Run: headless pygame with SDL's dummy video driver; simulated clock (each Clock.tick advances the game by its frame time, no real sleeping); random seed 0; keys injected as events and as key.get_pressed() state; no mouse input.
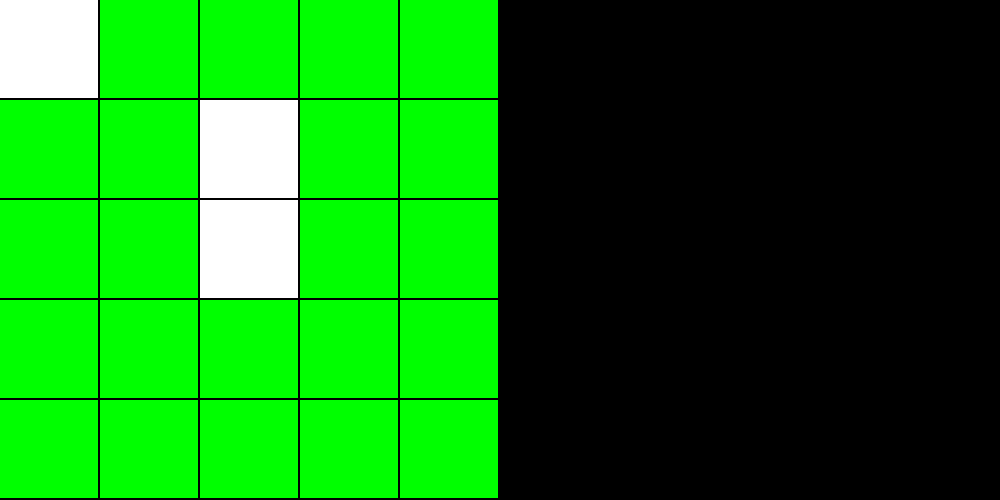
Frame 1 of 4 · flips 1–60 · no input
Frame 2 of 4 · flips 61–180 · tapped SPACE, RETURN · held RIGHT (→), D · screen unchanged from frame 1, image omitted
Frame 3 of 4 · flips 181–300 · held DOWN (↓), S · screen unchanged from frame 2, image omitted
Frame 4 of 4 · flips 301–420 · held LEFT (←), A, UP (↑), W · screen unchanged from frame 3, image omitted

The pygame program that drew these frames:

import pygame
pygame.init()
width,height=1000,500
win=pygame.display.set_mode((width,height))
def gameloop():
    global win
    def draw_map():
        global win
        map_size=5
        map_width=width/2
        Map=['0','#','#','#','#',
             '#','#','0','#','#',
             '#','#','0','#','#',
             '#','#','#','#','#',
             '#','#','#','#','#']
        for col in range(map_size):
            for row in range(map_size):
                x=col*map_size+row
                if Map[x]=="#":
                    pygame.draw.rect(win,'green',((row*100),col*100,100-2,100-2))
                else:
                     pygame.draw.rect(win,'white',((row*100),col*100,100-2,100-2)) 

    def new_func(x):
        print(x)      
    run=True
    while run:
        for event in pygame.event.get():
            if event.type==pygame.QUIT:
                run=False
        win.fill('black')
        draw_map()
        pygame.display.update()
    pygame.quit()
    
    
gameloop()
